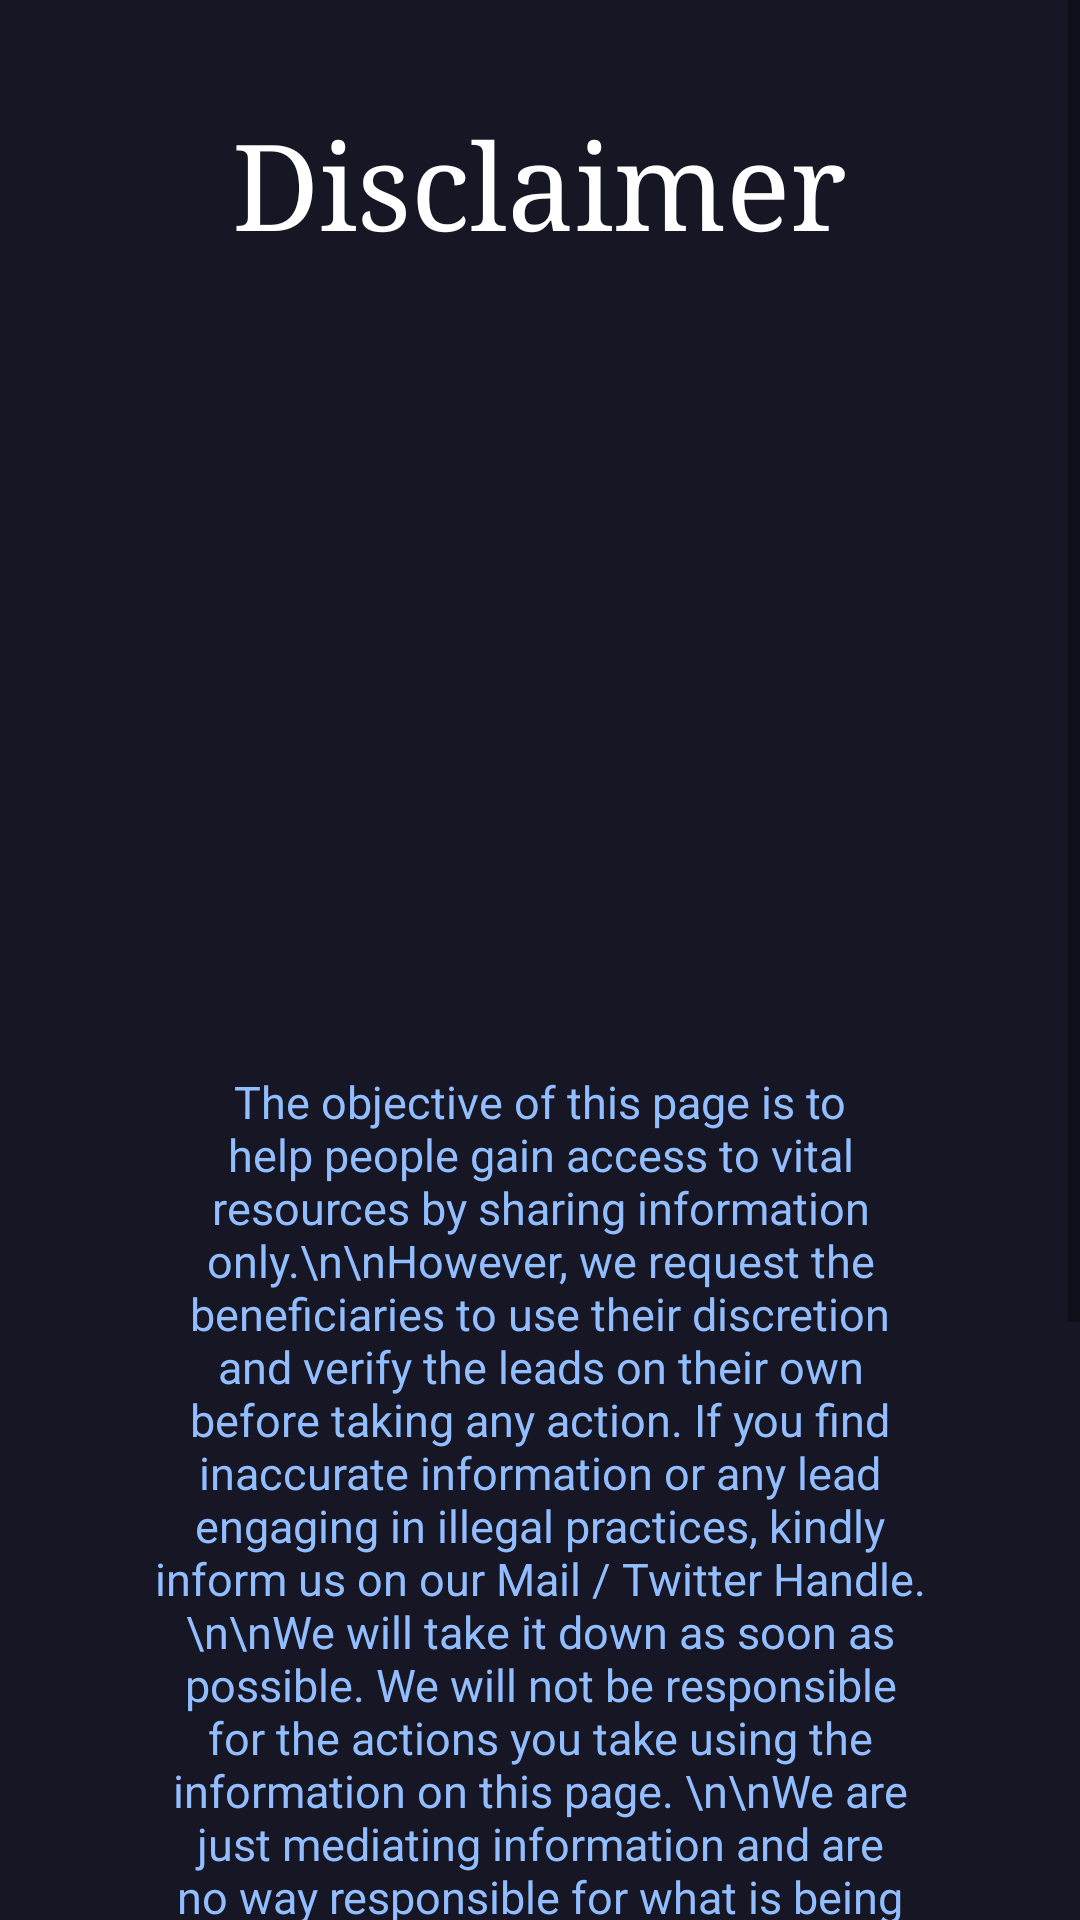

The Android layout XML behind this screen, and the referenced resources:
<!-- AndroidManifest.xml: application theme Theme.CovidInfoLeads -->
<!-- res/layout/activity_disclaimer.xml -->
<?xml version="1.0" encoding="utf-8"?>
<LinearLayout xmlns:android="http://schemas.android.com/apk/res/android"
    xmlns:app="http://schemas.android.com/apk/res-auto"
    xmlns:tools="http://schemas.android.com/tools"
    android:layout_width="match_parent"
    android:layout_height="match_parent"
    android:background="#161625"
    android:orientation="vertical"
    tools:context=".Disclaimer">

    <ScrollView
        android:layout_width="match_parent"
        android:layout_height="match_parent">
        <androidx.appcompat.widget.LinearLayoutCompat
            android:layout_width="match_parent"
            android:layout_height="match_parent"
            android:orientation="vertical">
            <TextView
                android:id="@+id/textView"
                android:layout_width="wrap_content"
                android:layout_height="wrap_content"
                android:layout_marginTop="35dp"
                android:fontFamily="serif"
                android:text="Disclaimer"
                android:textColor="@color/white"
                android:textSize="40sp"
                android:layout_gravity="center"
                app:layout_constraintEnd_toEndOf="parent"
                app:layout_constraintStart_toStartOf="parent"
                app:layout_constraintTop_toTopOf="parent"
                tools:ignore="HardcodedText" />
            <ImageView
                android:layout_width="250dp"
                android:layout_height="250dp"
                android:layout_gravity="center"
                android:elevation="20dp"
                android:src="@drawable/ic_teamwork"/>

            <GridLayout
                android:layout_width="wrap_content"
                android:layout_height="wrap_content"
                android:layout_gravity="center"
                android:columnCount="1"
                android:elevation="20dp"
                android:layout_marginHorizontal="20dp"
                android:padding="10dp"
                android:layout_marginTop="10dp"
                android:background="@drawable/restop"
                android:rowCount="2">

                <TextView
                    android:layout_width="wrap_content"
                    android:layout_height="wrap_content"
                    android:layout_row="0"
                    android:layout_column="0"
                    android:layout_marginHorizontal="20dp"
                    android:paddingHorizontal="20dp"
                    android:layout_gravity="center"
                    android:gravity="center"
                    android:text="The objective of this page is to help people gain access to vital resources by sharing information only.\n\nHowever, we request the beneficiaries to use their discretion and verify the leads on their own before taking any action. If you find inaccurate information or any lead engaging in illegal practices, kindly inform us on our Mail / Twitter Handle.\n\nWe will take it down as soon as possible. We will not be responsible for the actions you take using the information on this page. \n\nWe are just mediating information and are no way responsible for what is being shared. Please avoid sharing and contacting black market resources.\n\nWe strongly encourage to AVOID black market."
                    android:textAlignment="center"
                    android:textColor="#92BEFF"
                    android:textSize="15sp" />
            </GridLayout>

            <GridLayout
                android:layout_width="wrap_content"
                android:layout_height="wrap_content"
                android:layout_gravity="center"
                android:columnCount="1"
                android:elevation="20dp"
                android:layout_marginBottom="50dp"
                android:layout_marginHorizontal="20dp"
                android:padding="10dp"
                android:layout_marginTop="10dp"
                android:background="@drawable/restop"
                android:rowCount="2">

                <TextView
                    android:layout_width="wrap_content"
                    android:layout_height="wrap_content"
                    android:layout_row="0"
                    android:layout_column="0"
                    android:layout_marginHorizontal="20dp"
                    android:paddingHorizontal="20dp"
                    android:layout_gravity="center"
                    android:gravity="center"
                    android:text="This app is not Licensed under any Open Source Initiative License such as Apache 2.0, GNU, GPL, MIT License etc., Hence is not Open Sourced in any manner as of this Version.\n\nIf you Intend to Copy Ideas/Code from this App Please Contact the developer first."
                    android:textAlignment="center"
                    android:textColor="#92BEFF"
                    android:textSize="15sp" />
            </GridLayout>

        </androidx.appcompat.widget.LinearLayoutCompat>

    </ScrollView>


</LinearLayout>
<!-- resources referenced by this layout -->
<resources>
  <color name="white">#FFFFFFFF</color>
  <style name="Theme.CovidInfoLeads" parent="Theme.MaterialComponents.DayNight.NoActionBar">
          
          <item name="colorPrimary">@color/purple_500</item>
          <item name="colorPrimaryVariant">@color/purple_700</item>
          <item name="colorOnPrimary">@color/white</item>
          
          <item name="colorSecondary">@color/teal_200</item>
          <item name="colorSecondaryVariant">@color/teal_700</item>
          <item name="colorOnSecondary">@color/black</item>
          
  
          <item name="android:statusBarColor" tools:targetApi="l">#222251</item>
          
      </style>
  <color name="purple_500">#FF6200EE</color>
  <color name="purple_700">#FF3700B3</color>
  <color name="teal_200">#FF03DAC5</color>
  <color name="teal_700">#FF018786</color>
  <color name="black">#FF000000</color>
</resources>
